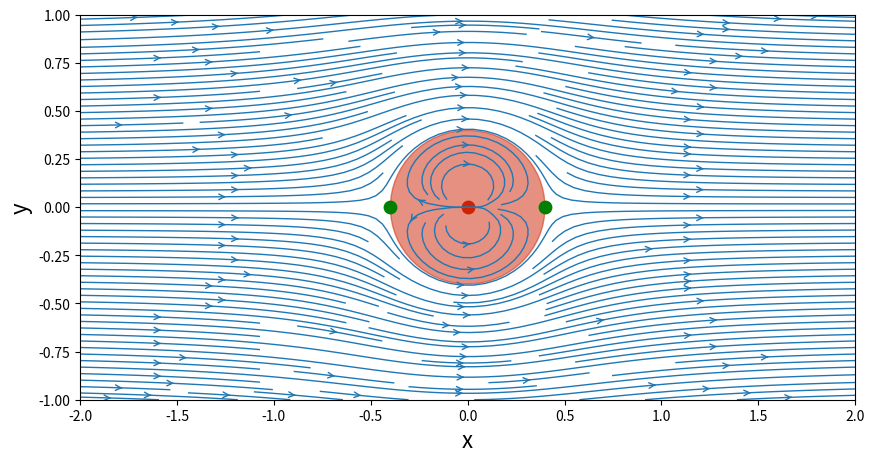
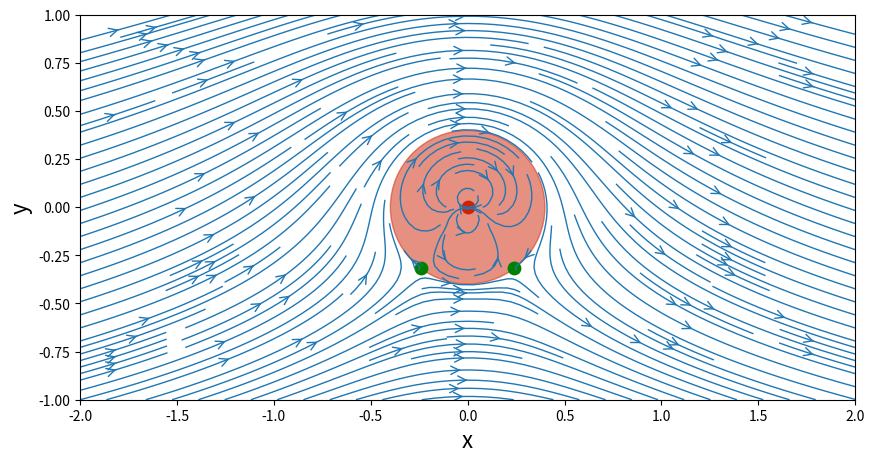
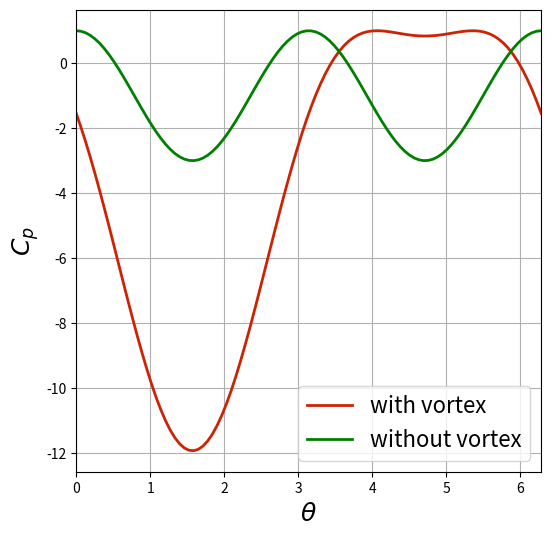

Python code for these plots, in order:
# -*- coding: utf-8 -*-
"""
Created on Fri March 15 11:55:20 2019

@author: mbgunay1in
"""

import math
import numpy as np
from matplotlib import pyplot
# embed the figures into the notebook

N = 50                                # Number of points in each direction
x_start, x_end = -2.0, 2.0            # x-direction boundaries
y_start, y_end = -1.0, 1.0            # y-direction boundaries
x = np.linspace(x_start, x_end, N)    # computes a 1D-array for x
y = np.linspace(y_start, y_end, N)    # computes a 1D-array for y
X, Y = np.meshgrid(x, y)              # generates a mesh grid

kappa = 1.0                           # strength of the doublet
x_doublet, y_doublet = 0.0, 0.0       # location of the doublet

u_inf = 1.0       

def get_stream_function_doublet(strength, x1, y1, X, Y):
    """
    Returns the stream-function generated by a doublet.
    
    Parameters
    ----------
    strength: float
        Strength of the doublet.
    x1: float
        x-coordinate of the doublet.
    y1: float
        y-coordinate of the doublet.
    X: 2D np array of floats
        x-coordinate of the mesh points.
    Y: 2D np array of floats
        y-coordinate of the mesh points.
    
    Returns
    -------
    psi: 2D np array of floats
        The stream-function.
    """
    psi = -strength / (2 * math.pi) * (Y - y1) / ((X - x1)**2 + (Y - y1)**2)
    
    return psi
                    # freestream speed

def get_velocity_doublet(strength, x1, y1, X, Y):
    """
    Returns the velocity field generated by a doublet.
    
    Parameters
    ----------
    strength: float
        Strength of the doublet.
    x1: float
        x-coordinate of the doublet.
    y1: float
        y-coordinate of the doublet.
    X: 2D np array of floats
        x-coordinate of the mesh points.
    Y: 2D np array of floats
        y-coordinate of the mesh points.
    
    Returns
    -------
    u: 2D np array of floats
        x-component of the velocity vector field.
    v: 2D np array of floats
        y-component of the velocity vector field.
    """
    u = (-strength / (2 * math.pi) *
         ((X - x1)**2 - (Y - y1)**2) /
         ((X - x1)**2 + (Y - y1)**2)**2)
    v = (-strength / (2 * math.pi) *
         2 * (X - x1) * (Y - y1) /
         ((X - x1)**2 + (Y - y1)**2)**2)
    
    return u, v



#velocity field on the mesh grid
u_doublet, v_doublet = get_velocity_doublet(kappa, x_doublet, y_doublet, X, Y)

# compute the stream-function on the mesh grid
psi_doublet = get_stream_function_doublet(kappa, x_doublet, y_doublet, X, Y)

# freestream velocity components
u_freestream = u_inf * np.ones((N, N), dtype=float)
v_freestream = np.zeros((N, N), dtype=float)

# stream-function of the freestream flow
psi_freestream = u_inf * Y

# superposition of the doublet on the freestream flow
u = u_freestream + u_doublet
v = v_freestream + v_doublet
psi = psi_freestream + psi_doublet


# plot the streamlines
width = 10
height = (y_end - y_start) / (x_end - x_start) * width
pyplot.figure(figsize=(width, height))
pyplot.xlabel('x', fontsize=16)
pyplot.ylabel('y', fontsize=16)
pyplot.xlim(x_start, x_end)
pyplot.ylim(y_start, y_end)
pyplot.streamplot(X, Y, u, v, density=2, linewidth=1, arrowsize=1, arrowstyle='->')
pyplot.scatter(x_doublet, y_doublet, color='#CD2305', s=80, marker='o')

# calculate the cylinder radius and add the cylinder to the figure
R = math.sqrt(kappa / (2 * math.pi * u_inf))
circle = pyplot.Circle((0, 0), radius=R, color='#CD2305', alpha=0.5)
pyplot.gca().add_patch(circle)

# calculate the stagnation points and add them to the figure
x_stagn1, y_stagn1 = +math.sqrt(kappa / (2 * math.pi * u_inf)), 0.0
x_stagn2, y_stagn2 = -math.sqrt(kappa / (2 * math.pi * u_inf)), 0.0
pyplot.scatter([x_stagn1, x_stagn2], [y_stagn1, y_stagn2],
               color='g', s=80, marker='o');


gamma = 4.0                      # strength of the vortex
x_vortex, y_vortex = 0.0, 0.0    # location of the vortex


def get_stream_function_vortex(strength, xv, yv, X, Y):
    """
    Returns the stream-function generated by a vortex.
    
    Parameters
    ----------
    strength: float
        Strength of the vortex.
    xv: float
        x-coordinate of the vortex.
    yv: float
        y-coordinate of the vortex.
    X: 2D np array of floats
        x-coordinate of the mesh points.
    Y: 2D np array of floats
        y-coordinate of the mesh points.
    
    Returns
    -------
    psi: 2D np array of floats
        The stream-function.
    """
    psi = strength / (4 * math.pi) * np.log((X - xv)**2 + (Y - yv)**2)
    
    return psi



def get_velocity_vortex(strength, xv, yv, X, Y):
    """
    Returns the velocity field generated by a vortex.
    
    Parameters
    ----------
    strength: float
        Strength of the vortex.
    xv: float
        x-coordinate of the vortex.
    yv: float
        y-coordinate of the vortex.
    X: 2D np array of floats
        x-coordinate of the mesh points.
    Y: 2D np array of floats
        y-coordinate of the mesh points.
    
    Returns
    -------
    u: 2D np array of floats
        x-component of the velocity vector field.
    v: 2D np array of floats
        y-component of the velocity vector field.
    """
    u = +strength / (2 * math.pi) * (Y - yv) / ((X - xv)**2 + (Y - yv)**2)
    v = -strength / (2 * math.pi) * (X - xv) / ((X - xv)**2 + (Y - yv)**2)
    
    return u, v



#velocity field on the mesh grid
u_vortex, v_vortex = get_velocity_vortex(gamma, x_vortex, y_vortex, X, Y)

#stream-function on the mesh grid
psi_vortex = get_stream_function_vortex(gamma, x_vortex, y_vortex, X, Y)


#superposition
u = u_freestream + u_doublet + u_vortex
v = v_freestream + v_doublet + v_vortex
psi = psi_freestream + psi_doublet + psi_vortex



#cylinder radius
R = math.sqrt(kappa / (2 * math.pi * u_inf))

# calculate the stagnation points
x_stagn1, y_stagn1 = (+math.sqrt(R**2 - (gamma / (4 * math.pi * u_inf))**2),
                      -gamma / (4 * math.pi * u_inf))
x_stagn2, y_stagn2 = (-math.sqrt(R**2 - (gamma / (4 * math.pi * u_inf))**2),
                      -gamma / (4 * math.pi * u_inf))

#streamlines
width = 10
height = (y_end - y_start) / (x_end - x_start) * width
pyplot.figure(figsize=(width, height))
pyplot.xlabel('x', fontsize=16)
pyplot.ylabel('y', fontsize=16)
pyplot.xlim(x_start, x_end)
pyplot.ylim(y_start, y_end)
pyplot.streamplot(X, Y, u, v,
                  density=2, linewidth=1, arrowsize=1.5, arrowstyle='->')
circle = pyplot.Circle((0.0, 0.0), radius=R, color='#CD2305', alpha=0.5)
pyplot.gca().add_patch(circle)
pyplot.scatter(x_vortex, y_vortex, color='#CD2305', s=80, marker='o')
pyplot.scatter([x_stagn1, x_stagn2], [y_stagn1, y_stagn2],
               color='g', s=80, marker='o');


#tangential velocity on the cylinder
theta = np.linspace(0.0, 2 * math.pi, 100)
u_theta = -2 * u_inf * np.sin(theta) - gamma / (2 * math.pi * R)

#surface pressure coefficient
cp = 1.0 - (u_theta / u_inf)**2

#no vortex
u_theta_no_vortex = -2 * u_inf * np.sin(theta)
cp_no_vortex = 1.0 - (u_theta_no_vortex / u_inf)**2

#surface pressure coefficient
size = 6
pyplot.figure(figsize=(size, size))
pyplot.grid(True)
pyplot.xlabel(r'$\theta$', fontsize=18)
pyplot.ylabel('$C_p$', fontsize=18)
pyplot.xlim(theta.min(), theta.max())
pyplot.plot(theta, cp,
            label='with vortex', color='#CD2305', linewidth=2, linestyle='-')
pyplot.plot(theta, cp_no_vortex,
            label='without vortex', color='g', linewidth=2, linestyle='-')
pyplot.legend(loc='best', prop={'size':16});



























